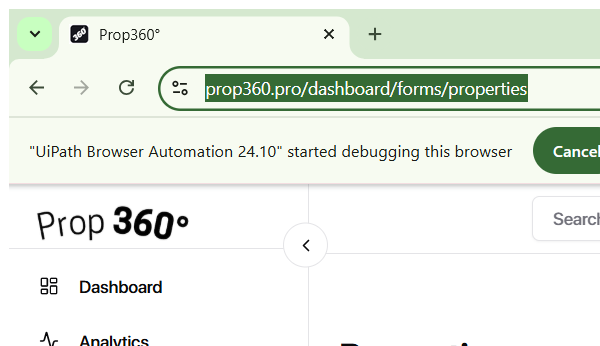
Workflow: AddMerchantsToProperties

Step 1: Attach Browser 'chrome.exe  Prop360°' in window 'Prop360°' (chrome.exe)

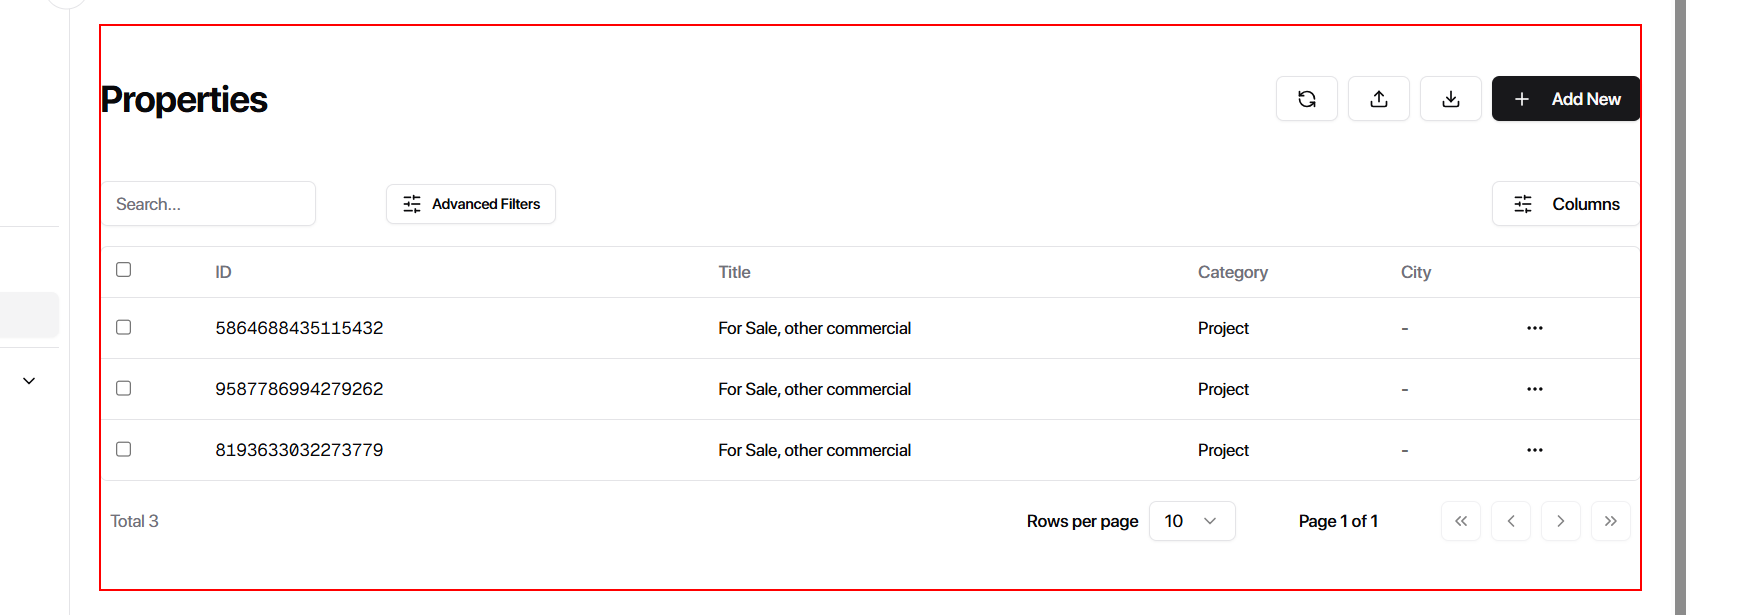
Step 2: type a value into the element in window 'Prop360°' (chrome.exe)

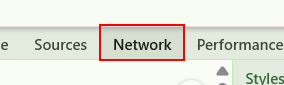
Step 3: click on the page tab 'Network' in window 'Prop360° - Google Chrome' (chrome.exe)

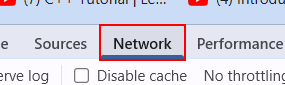
Step 4: type a value into the page tab 'Network' in window 'Prop360° - Google Chrome' (chrome.exe)

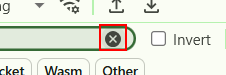
Step 5: click on the push button 'Clear' in window 'Prop360° - Google Chrome' (chrome.exe)

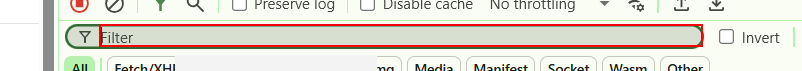
Step 6: type "form_data?indicator=properties" into the editable text in window 'Prop360° - Google Chrome' (chrome.exe)

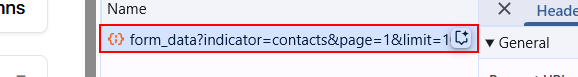
Step 7: click on the cell 'form_data?indicator=properties*' in window 'Prop360° - Google Chrome' (chrome.exe)

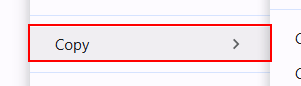
Step 8: click on the menu item 'Copy' (chrome.exe)

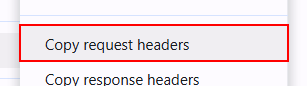
Step 9: click on the menu item 'Copy request headers' (chrome.exe)